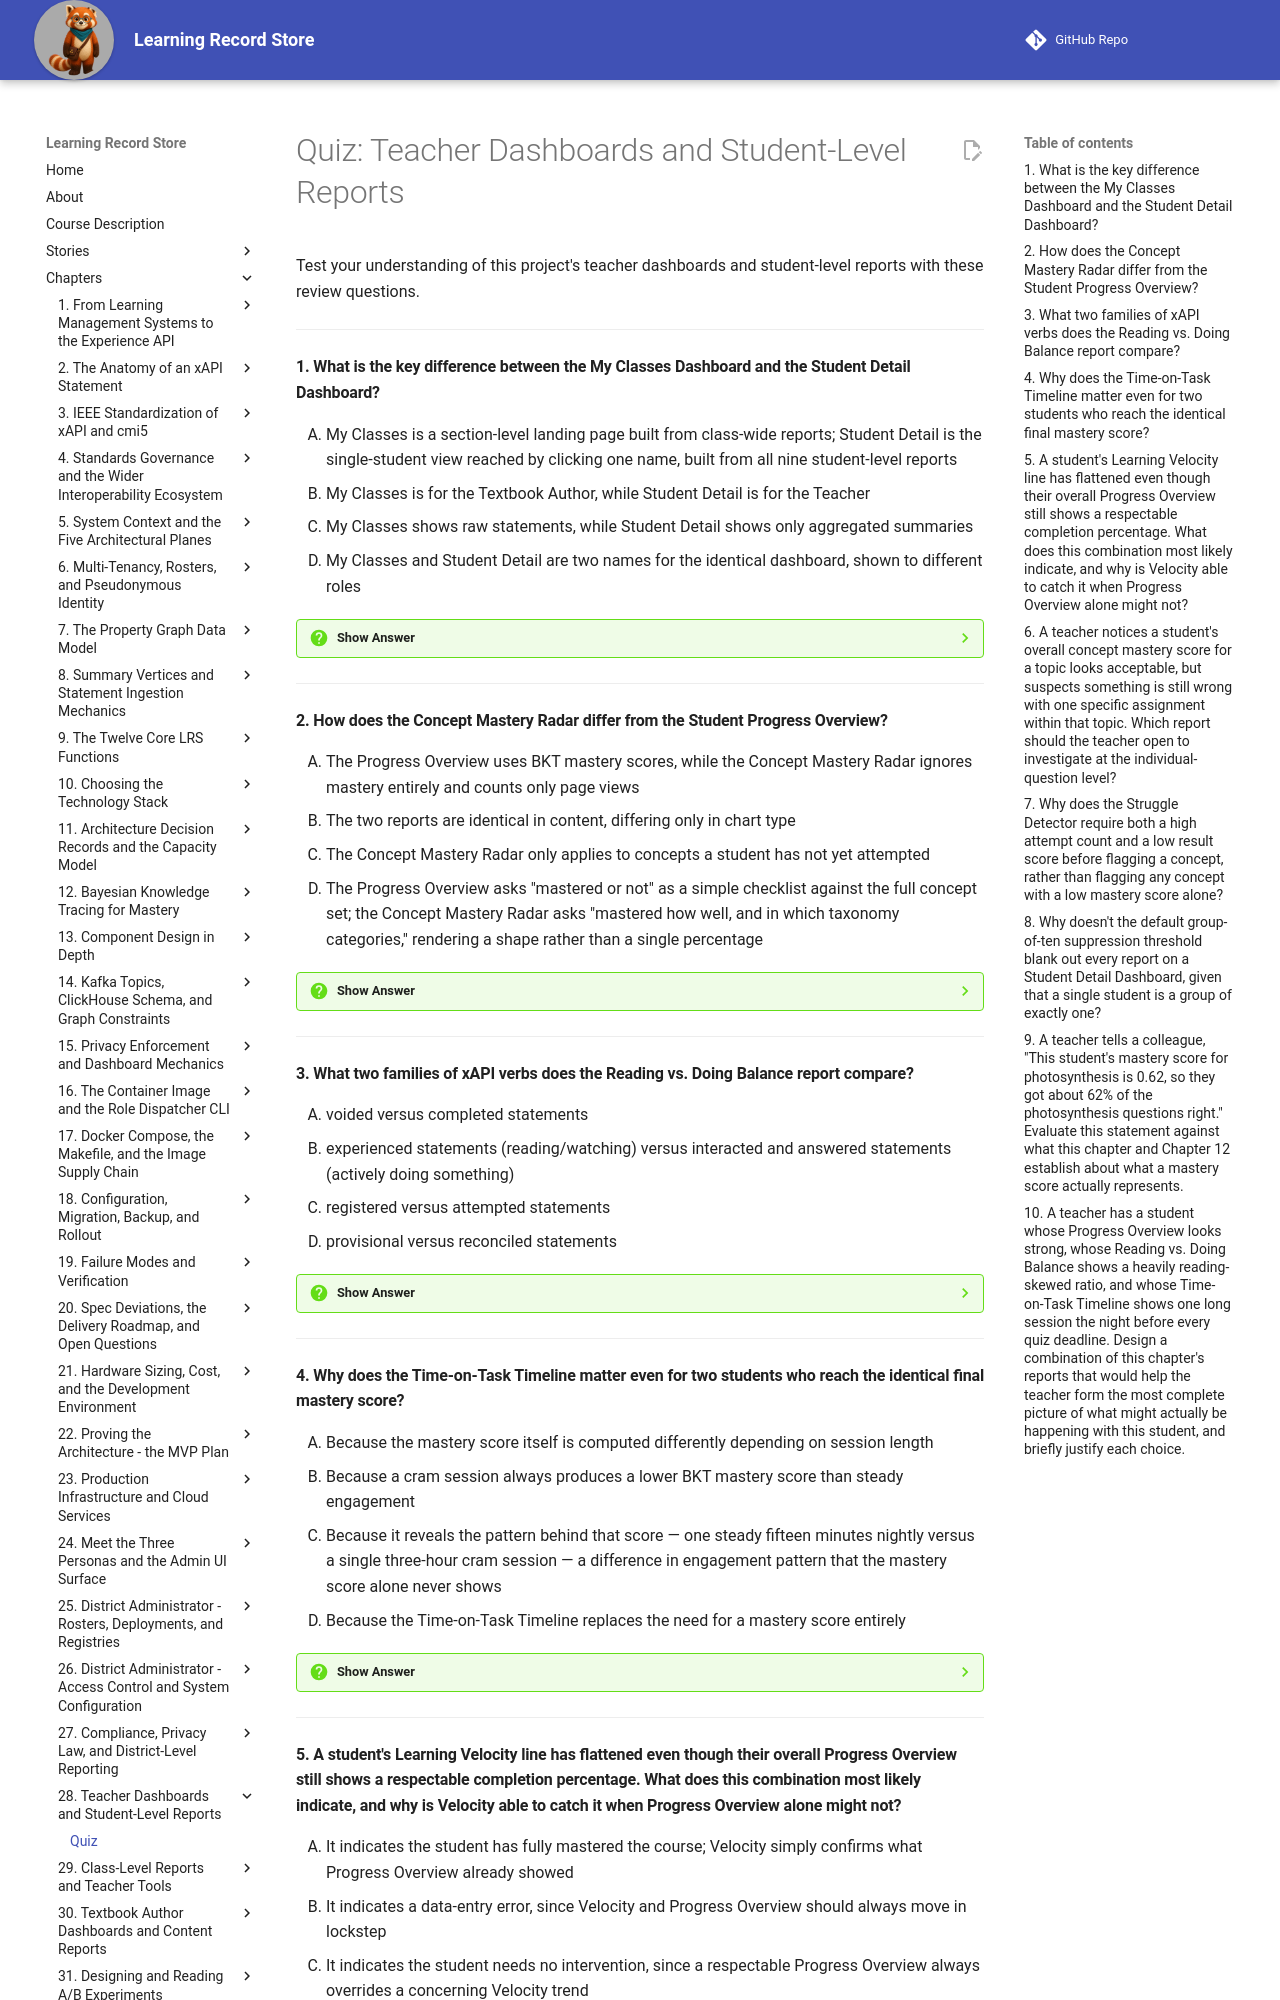

repository: dmccreary/learning-record-store · page: chapters/28-teacher-dashboards-student-reports/quiz/index.html · generator: mkdocs

---
title: "Quiz: Teacher Dashboards and Student-Level Reports"
description: Review questions on the My Classes and Student Detail dashboards and the nine student-level reports — progress, mastery, reading-vs-doing, timing, velocity, quiz items, struggle, prerequisites, and disengagement.
social:
   cards: false
---
# Quiz: Teacher Dashboards and Student-Level Reports

Test your understanding of this project's teacher dashboards and student-level reports with these review questions.

---

#### 1. What is the key difference between the My Classes Dashboard and the Student Detail Dashboard?

<div class="upper-alpha" markdown>
1. My Classes is a section-level landing page built from class-wide reports; Student Detail is the single-student view reached by clicking one name, built from all nine student-level reports
2. My Classes is for the Textbook Author, while Student Detail is for the Teacher
3. My Classes shows raw statements, while Student Detail shows only aggregated summaries
4. My Classes and Student Detail are two names for the identical dashboard, shown to different roles
</div>

??? question "Show Answer"
    The correct answer is **A**. My Classes is the section-level landing page; clicking one student's name drills into the Student Detail Dashboard, built from all nine reports this chapter covers. B misassigns both dashboards to the wrong persona — both belong to the Teacher. C reverses which dashboard shows aggregated versus raw data, and neither shows raw statements directly. D wrongly collapses two distinct screens into one.

    **Concept Tested:** My Classes Dashboard / Student Detail Dashboard

    **See:** [Two Dashboards, One Drill-Down](index.md#two-dashboards-one-drill-down)

---

#### 2. How does the Concept Mastery Radar differ from the Student Progress Overview?

<div class="upper-alpha" markdown>
1. The Progress Overview uses BKT mastery scores, while the Concept Mastery Radar ignores mastery entirely and counts only page views
2. The two reports are identical in content, differing only in chart type
3. The Concept Mastery Radar only applies to concepts a student has not yet attempted
4. The Progress Overview asks "mastered or not" as a simple checklist against the full concept set; the Concept Mastery Radar asks "mastered how well, and in which taxonomy categories," rendering a shape rather than a single percentage
</div>

??? question "Show Answer"
    The correct answer is **D**. The Progress Overview is a binary checklist against the full concept catalog, while the Concept Mastery Radar groups BKT mastery scores by taxonomy category into a shape that reveals strengths and weaknesses a single percentage cannot. A reverses which report actually uses BKT scores — both ultimately draw from mastery data, but in different forms. B ignores their genuinely different content, not just chart type. C invents a restriction the radar does not have.

    **Concept Tested:** Concept Mastery Radar

    **See:** [Concept Mastery Radar: Mastery, Grouped and Shaped](index.md#concept-mastery-radar-mastery-grouped-and-shaped)

---

#### 3. What two families of xAPI verbs does the Reading vs. Doing Balance report compare?

<div class="upper-alpha" markdown>
1. voided versus completed statements
2. experienced statements (reading/watching) versus interacted and answered statements (actively doing something)
3. registered versus attempted statements
4. provisional versus reconciled statements
</div>

??? question "Show Answer"
    The correct answer is **B**. The report compares `experienced` statements, which record passive consumption, against `interacted` and `answered` statements, which record active engagement. A confuses this with Statement Immutability's voiding mechanism from an earlier chapter. C invents an unrelated verb pairing. D confuses this with the provisional/reconciled reconciliation status from earlier chapters, an entirely different concept.

    **Concept Tested:** Reading Vs Doing Balance

    **See:** [Reading vs. Doing Balance: A Quick Verb-Ratio Check](index.md#reading-vs-doing-balance-a-quick-verb-ratio-check)

---

#### 4. Why does the Time-on-Task Timeline matter even for two students who reach the identical final mastery score?

<div class="upper-alpha" markdown>
1. Because the mastery score itself is computed differently depending on session length
2. Because a cram session always produces a lower BKT mastery score than steady engagement
3. Because it reveals the pattern behind that score — one steady fifteen minutes nightly versus a single three-hour cram session — a difference in engagement pattern that the mastery score alone never shows
4. Because the Time-on-Task Timeline replaces the need for a mastery score entirely
</div>

??? question "Show Answer"
    The correct answer is **C**. The timeline surfaces a difference in engagement pattern — steady study versus a single cram session — that two students can share an identical mastery score while showing completely different session shapes underneath it. A invents an unsupported computational dependency. B makes an unsupported blanket claim about cram sessions always scoring lower. D overstates the timeline's role, which complements rather than replaces the mastery score.

    **Concept Tested:** Time-On-Task Timeline

    **See:** [Time-on-Task Timeline: When the Student Actually Worked](index.md#time-on-task-timeline-when-the-student-actually-worked)

---
